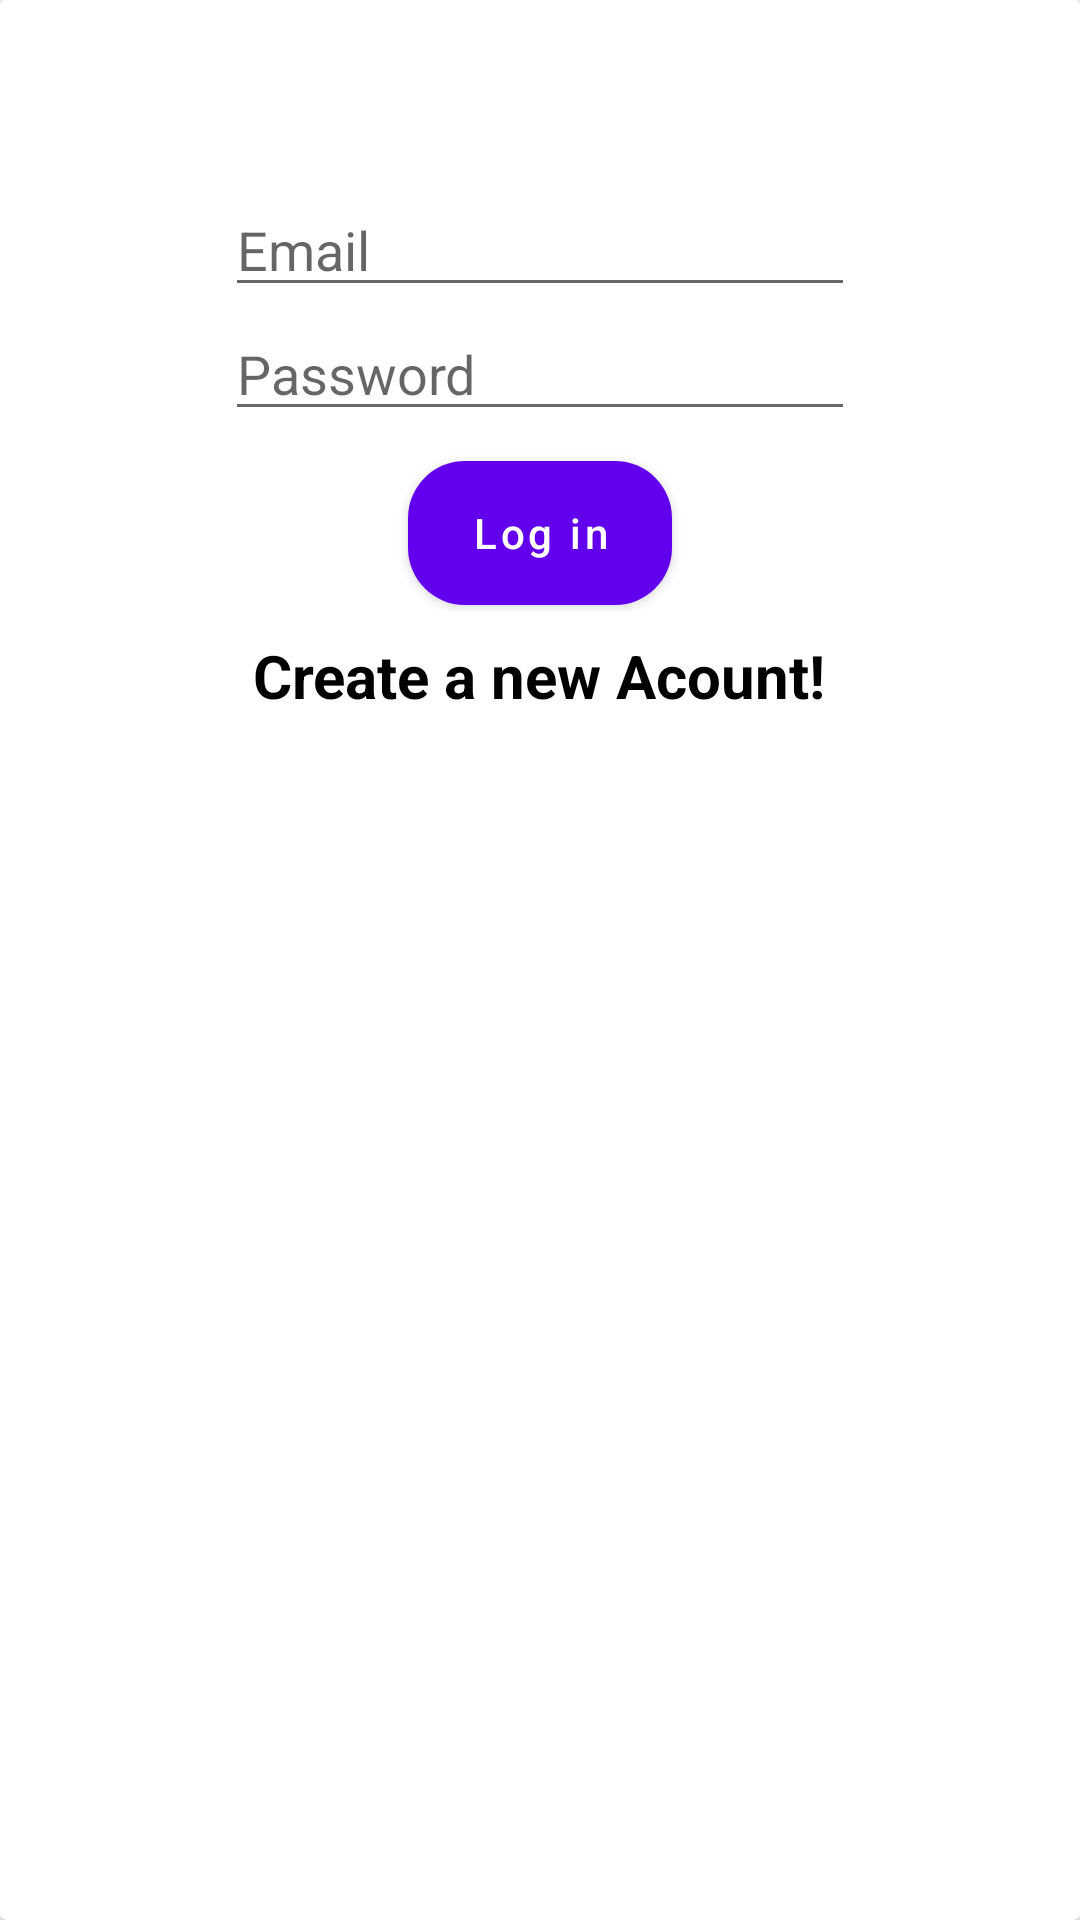

Write the Android layout XML for this screen, with the resource values it uses.
<!-- AndroidManifest.xml: application theme Theme.MysqlConn -->
<!-- res/layout/login_form.xml -->
<?xml version="1.0" encoding="utf-8"?>
<androidx.cardview.widget.CardView
    xmlns:android="http://schemas.android.com/apk/res/android"
    android:layout_width="match_parent"
    android:layout_height="wrap_content">

    <LinearLayout
        android:layout_width="match_parent"
        android:layout_height="300dp"
        android:gravity="center"
        android:orientation="vertical">

        <EditText
            android:id="@+id/edt_loginEmail"
            android:layout_width="wrap_content"
            android:layout_height="wrap_content"
            android:ems="10"
            android:hint="Email"
            android:inputType="textEmailAddress"/>

        <EditText
            android:id="@+id/edt_loginPwd"
            android:layout_width="wrap_content"
            android:layout_height="wrap_content"
            android:ems="10"
            android:hint="Password"
            android:inputType="textPassword"/>

        <Button
            android:id="@+id/btn_login"
            android:layout_width="wrap_content"
            android:layout_height="wrap_content"
            android:textAllCaps="false"
            android:layout_marginTop="10dp"
            android:background="@drawable/botton_shape"
            android:textColor="@color/white"
            android:text="Log in"/>

        <TextView
            android:id="@+id/tv_signUp"
            android:layout_width="wrap_content"
            android:layout_height="wrap_content"
            android:layout_marginTop="10dp"
            android:textStyle="bold"
            android:textSize="20sp"
            android:textColor="@color/black"
            android:layout_gravity="center"
            android:text="Create a new Acount!"/>



    </LinearLayout>

</androidx.cardview.widget.CardView>
<!-- resources referenced by this layout -->
<resources>
  <!-- drawable botton_shape (drawable) -->
  <?xml version="1.0" encoding="utf-8"?>
  <shape xmlns:android="http://schemas.android.com/apk/res/android"
      android:shape="rectangle">
      <solid android:color="@color/design_default_color_primary_dark"/>
      <corners android:radius="19dp"/>
  
  </shape>
  <style name="Theme.MysqlConn" parent="Theme.MaterialComponents.DayNight.DarkActionBar">
          
          <item name="colorPrimary">@color/purple_500</item>
          <item name="colorPrimaryVariant">@color/purple_700</item>
          <item name="colorOnPrimary">@color/white</item>
          
          <item name="colorSecondary">@color/teal_200</item>
          <item name="colorSecondaryVariant">@color/teal_700</item>
          <item name="colorOnSecondary">@color/black</item>
          
          <item name="android:statusBarColor" tools:targetApi="l">?attr/colorPrimaryVariant</item>
          
      </style>
  <!-- not gathered from this repository: default colours our renderer supplied (Android Studio template values) -->
  <color name="purple_500">#FF6200EE</color>
  <color name="purple_700">#FF3700B3</color>
  <color name="teal_200">#FF03DAC5</color>
  <color name="teal_700">#FF018786</color>
  <color name="black">#FF000000</color>
  <color name="white">#FFFFFFFF</color>
</resources>
